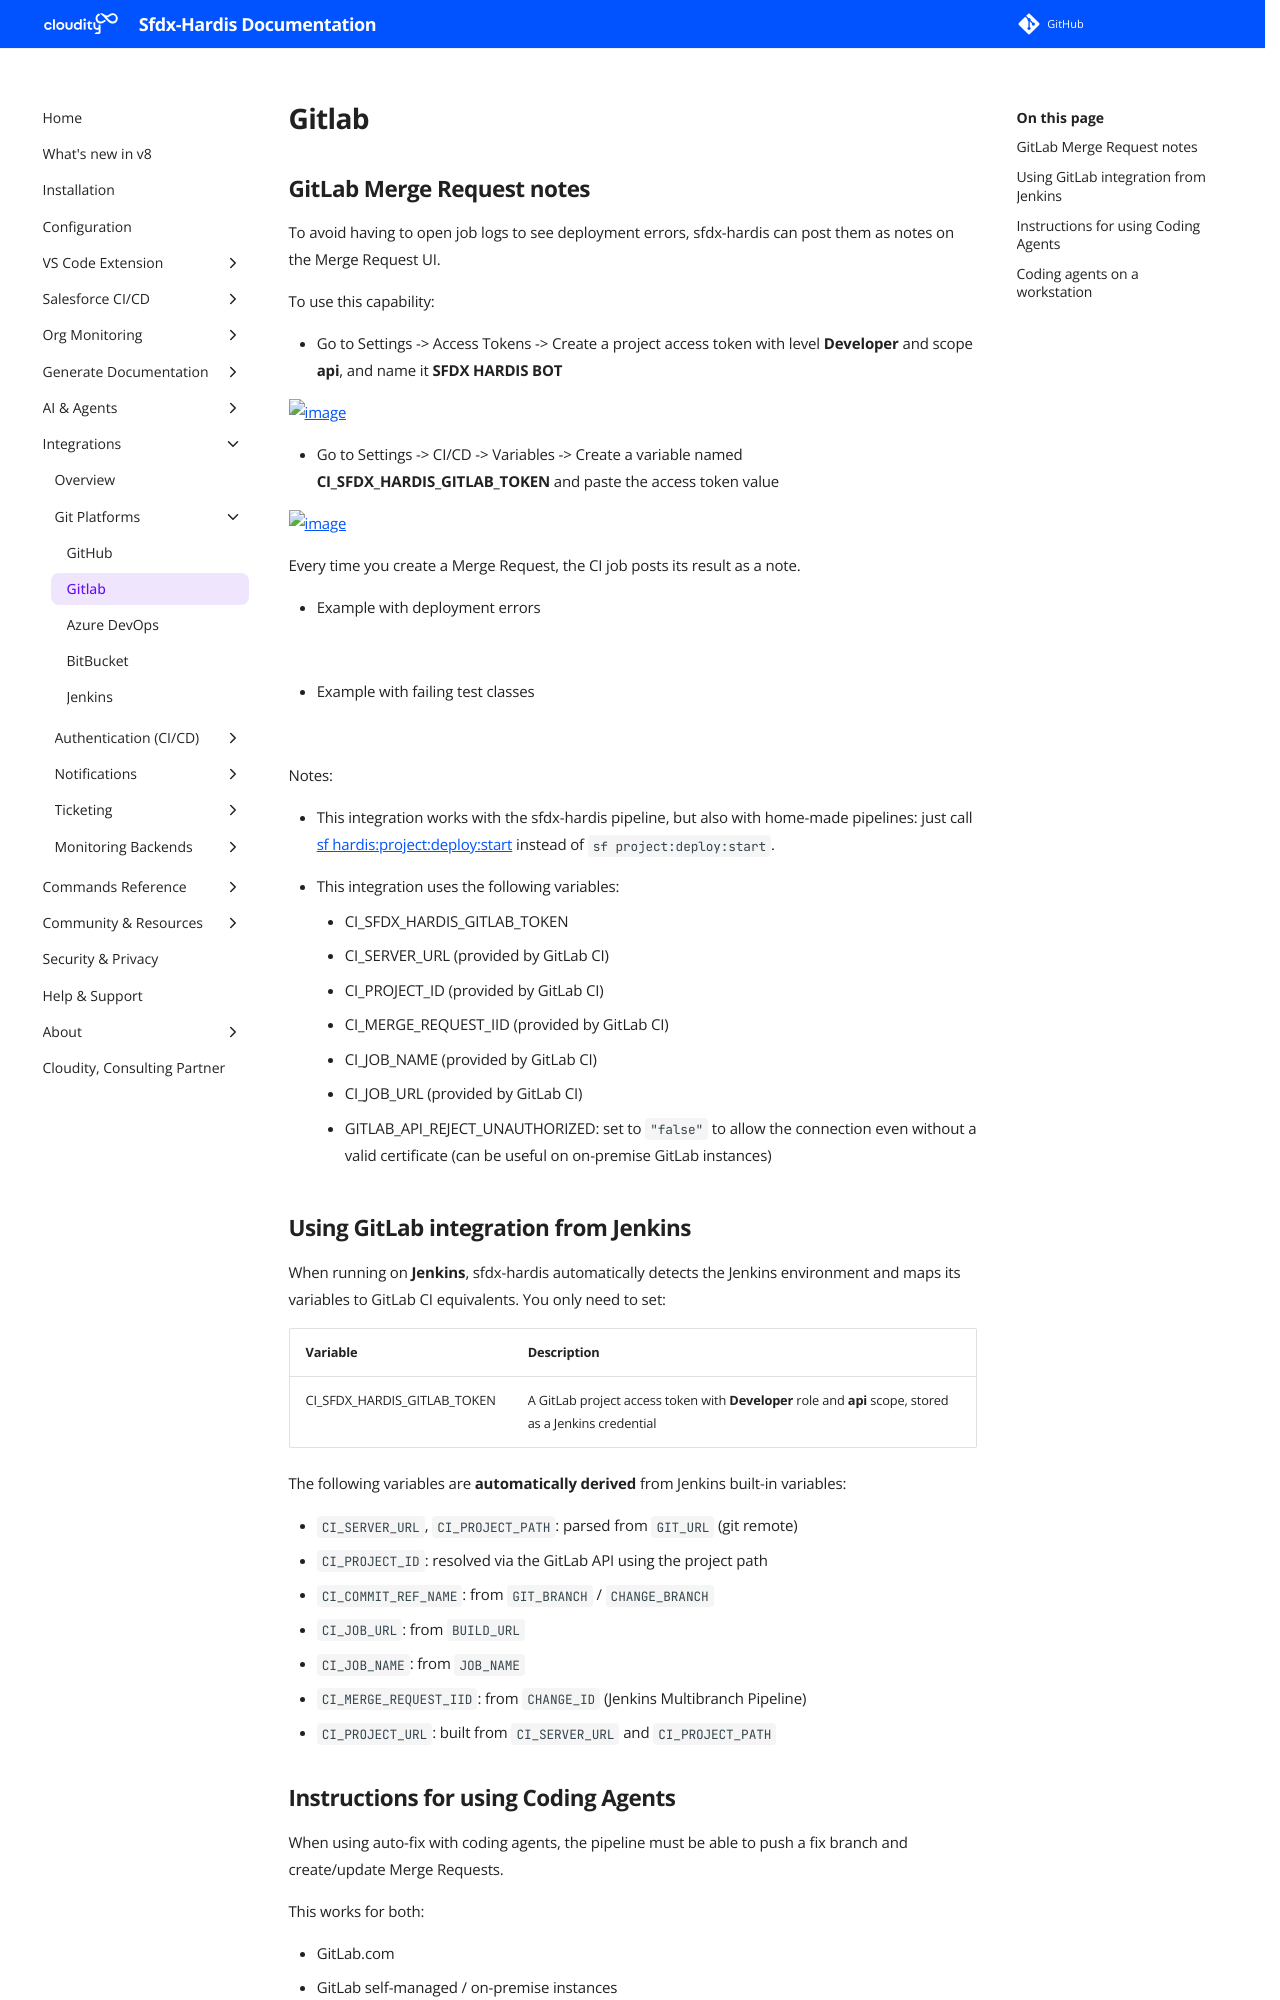

repository: hardisgroupcom/sfdx-hardis · page: salesforce-devops-setup-integration-gitlab/index.html · generator: mkdocs

---
title: Configure Integrations between sfdx-hardis and Gitlab
description: With sfdx-hardis, post Notes on Gitlab Merge Request from CI jobs
---
<!-- markdownlint-disable MD013 -->

## GitLab Merge Request notes

To avoid having to open job logs to see deployment errors, sfdx-hardis can post them as notes on the Merge Request UI.

To use this capability:

- Go to Settings -> Access Tokens -> Create a project access token with level **Developer** and scope **api**, and name it **SFDX HARDIS BOT**

![image](https://github.com/hardisgroupcom/sfdx-hardis/assets/129843004/b6669469-d71a-4cd8-9c5b-5d1d7d03e341)


- Go to Settings -> CI/CD -> Variables -> Create a variable named **CI_SFDX_HARDIS_GITLAB_TOKEN** and paste the access token value

![image](https://github.com/hardisgroupcom/sfdx-hardis/assets/129843004/e4e0b473-0327-4856-88e4-070c2084ba48)


Every time you create a Merge Request, the CI job posts its result as a note.

- Example with deployment errors

![](assets/images/gitlab-mr-comment.jpg)

- Example with failing test classes

![](assets/images/gitlab-mr-comment-failed-tests.jpg)

Notes:

- This integration works with the sfdx-hardis pipeline, but also with home-made pipelines: just call [sf hardis:project:deploy:start](https://sfdx-hardis.cloudity.com/hardis/project/deploy/start/) instead of `sf project:deploy:start`.

- This integration uses the following variables:
  - CI_SFDX_HARDIS_GITLAB_TOKEN
  - CI_SERVER_URL (provided by GitLab CI)
  - CI_PROJECT_ID (provided by GitLab CI)
  - CI_MERGE_REQUEST_IID (provided by GitLab CI)
  - CI_JOB_NAME (provided by GitLab CI)
  - CI_JOB_URL (provided by GitLab CI)
  - GITLAB_API_REJECT_UNAUTHORIZED: set to `"false"` to allow the connection even without a valid certificate (can be useful on on-premise GitLab instances)

## Using GitLab integration from Jenkins

When running on **Jenkins**, sfdx-hardis automatically detects the Jenkins environment and maps its variables to GitLab CI equivalents. You only need to set:

| Variable                    | Description                                                                                             |
|:----------------------------|:--------------------------------------------------------------------------------------------------------|
| CI_SFDX_HARDIS_GITLAB_TOKEN | A GitLab project access token with **Developer** role and **api** scope, stored as a Jenkins credential |

The following variables are **automatically derived** from Jenkins built-in variables:

- `CI_SERVER_URL`, `CI_PROJECT_PATH`: parsed from `GIT_URL` (git remote)
- `CI_PROJECT_ID`: resolved via the GitLab API using the project path
- `CI_COMMIT_REF_NAME`: from `GIT_BRANCH` / `CHANGE_BRANCH`
- `CI_JOB_URL`: from `BUILD_URL`
- `CI_JOB_NAME`: from `JOB_NAME`
- `CI_MERGE_REQUEST_IID`: from `CHANGE_ID` (Jenkins Multibranch Pipeline)
- `CI_PROJECT_URL`: built from `CI_SERVER_URL` and `CI_PROJECT_PATH`
